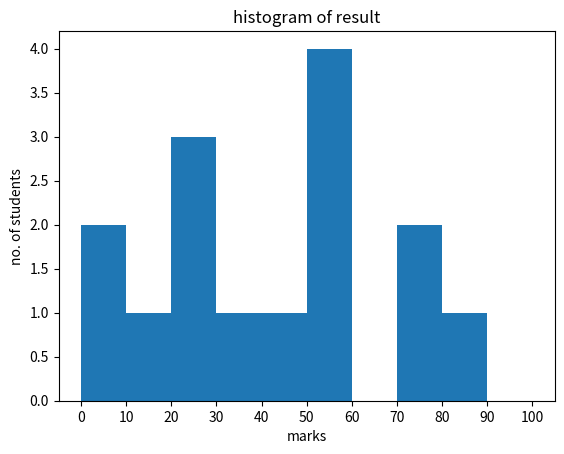

This figure's Python source:
# imports pyplot, a module used in the package matplotlib to plot various
# figures
from matplotlib import pyplot
# imports array() from numpy package
from numpy import array
# subplots() specify the number of plots in the figure
# first argument is number of rows
# second argument is number of columns
# This function returns a tuple containing figure and axes objects
# These objects are assigned to fig and ax
# They are needed for changing figure level and axes level attributes
fig,ax = pyplot.subplots(1,1)
a = array([22,87,5,43,56,73,55,54,11,20,51,5,79,31,27])
# Draws a histogram, first argument is the array of numbers,
# second argument bins are intervals of values
ax.hist(a, bins = [0, 10, 20, 30, 40, 50, 60, 70, 80, 90, 100])
ax.set_title("histogram of result")
ax.set_xticks([0, 10, 20, 30, 40, 50, 60, 70, 80, 90, 100])
ax.set_xlabel('marks')
ax.set_ylabel('no. of students')
# Shows the plot
pyplot.show()
